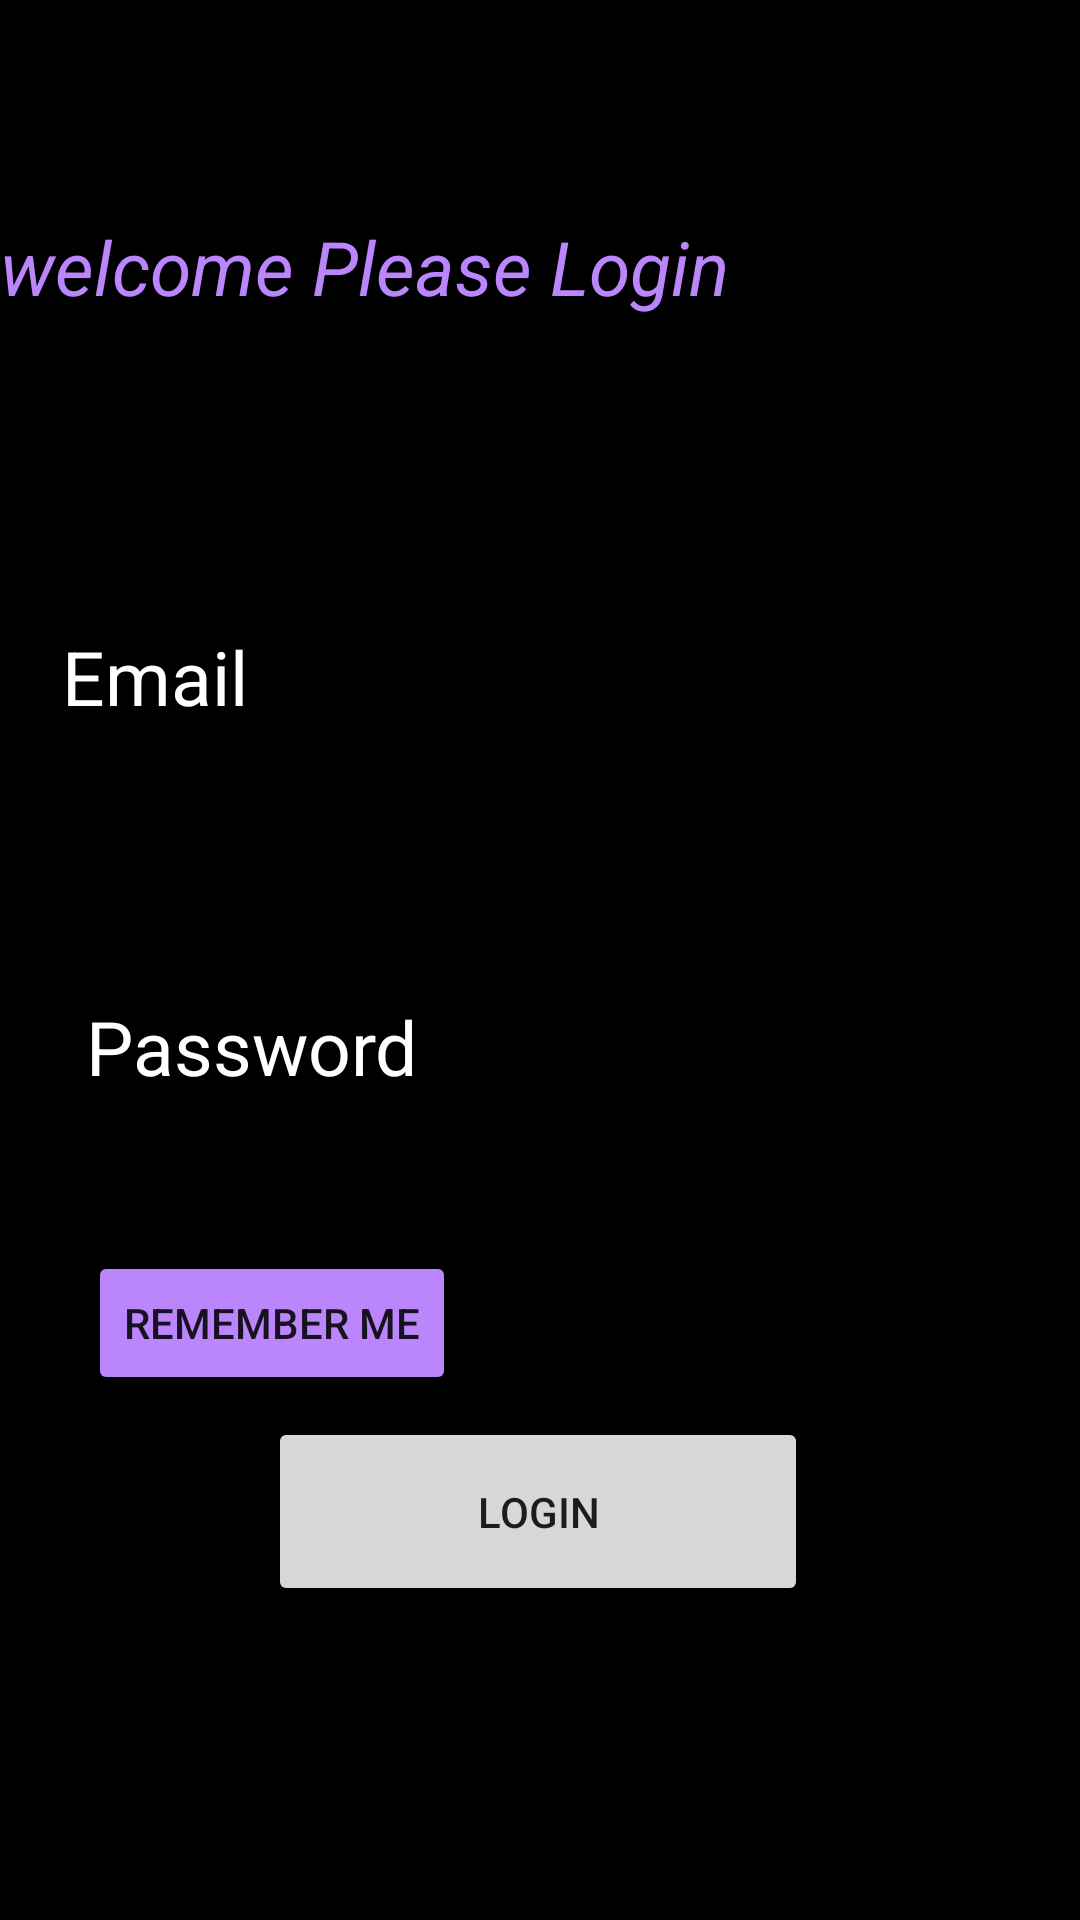

Here is an Android app screen rendered from its layout file. Give the layout XML and the strings, colors and styles it references.
<!-- AndroidManifest.xml: application theme Theme.Evaluationsecond -->
<!-- res/layout/activity_main.xml -->
<?xml version="1.0" encoding="utf-8"?>
<androidx.constraintlayout.widget.ConstraintLayout xmlns:android="http://schemas.android.com/apk/res/android"
    xmlns:app="http://schemas.android.com/apk/res-auto"
    xmlns:tools="http://schemas.android.com/tools"
    android:layout_width="match_parent"
    android:layout_height="match_parent"
    android:background="@color/black"
    tools:context=".MainActivity">

    <TextView
        android:id="@+id/textView"
        android:layout_width="match_parent"
        android:layout_height="wrap_content"
        android:layout_marginTop="72dp"
        android:text="welcome Please Login"
        android:textSize="25dp"
        android:textStyle="italic"
        android:textColor="@color/purple_200"
        app:layout_constraintEnd_toEndOf="parent"
        app:layout_constraintHorizontal_bias="0.435"
        app:layout_constraintStart_toStartOf="parent"
        app:layout_constraintTop_toTopOf="parent" />

    <EditText
        android:id="@+id/email"
        android:layout_width="322dp"
        android:layout_height="53dp"
        android:layout_marginTop="92dp"
        android:hint="Email"
        android:textSize="25dp"
        android:textColor="@color/white"
        android:textColorHint="@color/white"
        app:layout_constraintEnd_toEndOf="parent"
        app:layout_constraintHorizontal_bias="0.438"
        app:layout_constraintStart_toStartOf="parent"
        app:layout_constraintTop_toBottomOf="@+id/textView" />

    <EditText
        android:id="@+id/password"
        android:layout_width="311dp"
        android:layout_height="50dp"
        android:layout_marginTop="72dp"
        android:hint="Password"
        android:textColor="@color/white"
        android:textColorHint="@color/white"
        android:textSize="25dp"
        app:layout_constraintEnd_toEndOf="parent"
        app:layout_constraintStart_toStartOf="parent"
        app:layout_constraintTop_toBottomOf="@+id/email" />

    <Button
        android:id="@+id/btn"
        android:layout_width="180dp"
        android:layout_height="63dp"
        android:layout_marginTop="72dp"
        android:text="login"
        app:layout_constraintBottom_toBottomOf="parent"
        app:layout_constraintEnd_toEndOf="parent"
        app:layout_constraintHorizontal_bias="0.497"
        app:layout_constraintStart_toStartOf="parent"
        app:layout_constraintTop_toBottomOf="@+id/password"
        app:layout_constraintVertical_bias="0.208" />

    <Button
        android:id="@+id/btn2"
        android:layout_width="wrap_content"
        android:layout_height="wrap_content"
        android:layout_marginTop="44dp"
        android:text="Remember me"
        android:backgroundTint="@color/purple_200"
        app:layout_constraintBottom_toTopOf="@+id/btn"
        app:layout_constraintEnd_toEndOf="parent"
        app:layout_constraintHorizontal_bias="0.123"
        app:layout_constraintStart_toStartOf="parent"
        app:layout_constraintTop_toBottomOf="@+id/password"
        app:layout_constraintVertical_bias="0.038" />
</androidx.constraintlayout.widget.ConstraintLayout>
<!-- resources referenced by this layout -->
<resources>
  <style name="Theme.Evaluationsecond" parent="Theme.MaterialComponents.DayNight.DarkActionBar">
          
          <item name="colorPrimary">@color/purple_500</item>
          <item name="colorPrimaryVariant">@color/purple_700</item>
          <item name="colorOnPrimary">@color/white</item>
          
          <item name="colorSecondary">@color/teal_200</item>
          <item name="colorSecondaryVariant">@color/teal_700</item>
          <item name="colorOnSecondary">@color/black</item>
          
          <item name="android:statusBarColor" tools:targetApi="l">?attr/colorPrimaryVariant</item>
          
      </style>
  <!-- not gathered from this repository: default colours our renderer supplied (Android Studio template values) -->
  <color name="purple_200">#FFBB86FC</color>
  <color name="purple_500">#FF6200EE</color>
  <color name="purple_700">#FF3700B3</color>
  <color name="teal_200">#FF03DAC5</color>
  <color name="teal_700">#FF018786</color>
  <color name="black">#FF000000</color>
  <color name="white">#FFFFFFFF</color>
</resources>
